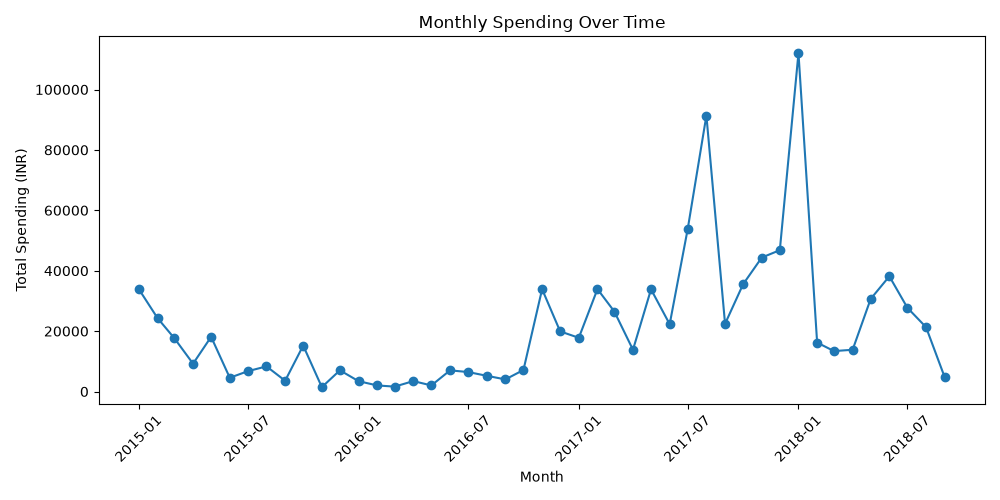

The table this chart was drawn from, first rows:
Month, Amount
2015-01-01, 33870
2015-02-01, 24308
2015-03-01, 17631
2015-04-01, 9222
2015-05-01, 18118
2015-06-01, 4567
2015-07-01, 6735
2015-08-01, 8340
2015-09-01, 3577
2015-10-01, 15217
2015-11-01, 1459
2015-12-01, 7030
2016-01-01, 3435
2016-02-01, 2021
2016-03-01, 1631
2016-04-01, 3460
2016-05-01, 2023
2016-06-01, 7014
2016-07-01, 6462
2016-08-01, 5216
2016-09-01, 4020
2016-10-01, 7138
2016-11-01, 33889
2016-12-01, 19917
2017-01-01, 17797
2017-02-01, 33920
2017-03-01, 26502
2017-04-01, 13834
2017-05-01, 33840
2017-06-01, 22294
2017-07-01, 53873
2017-08-01, 91394
2017-09-01, 22419
2017-10-01, 35532
2017-11-01, 44364
2017-12-01, 46805
2018-01-01, 112081
2018-02-01, 16218
2018-03-01, 13397
2018-04-01, 13834
2018-05-01, 30670
2018-06-01, 38161
2018-07-01, 27738
2018-08-01, 21306
